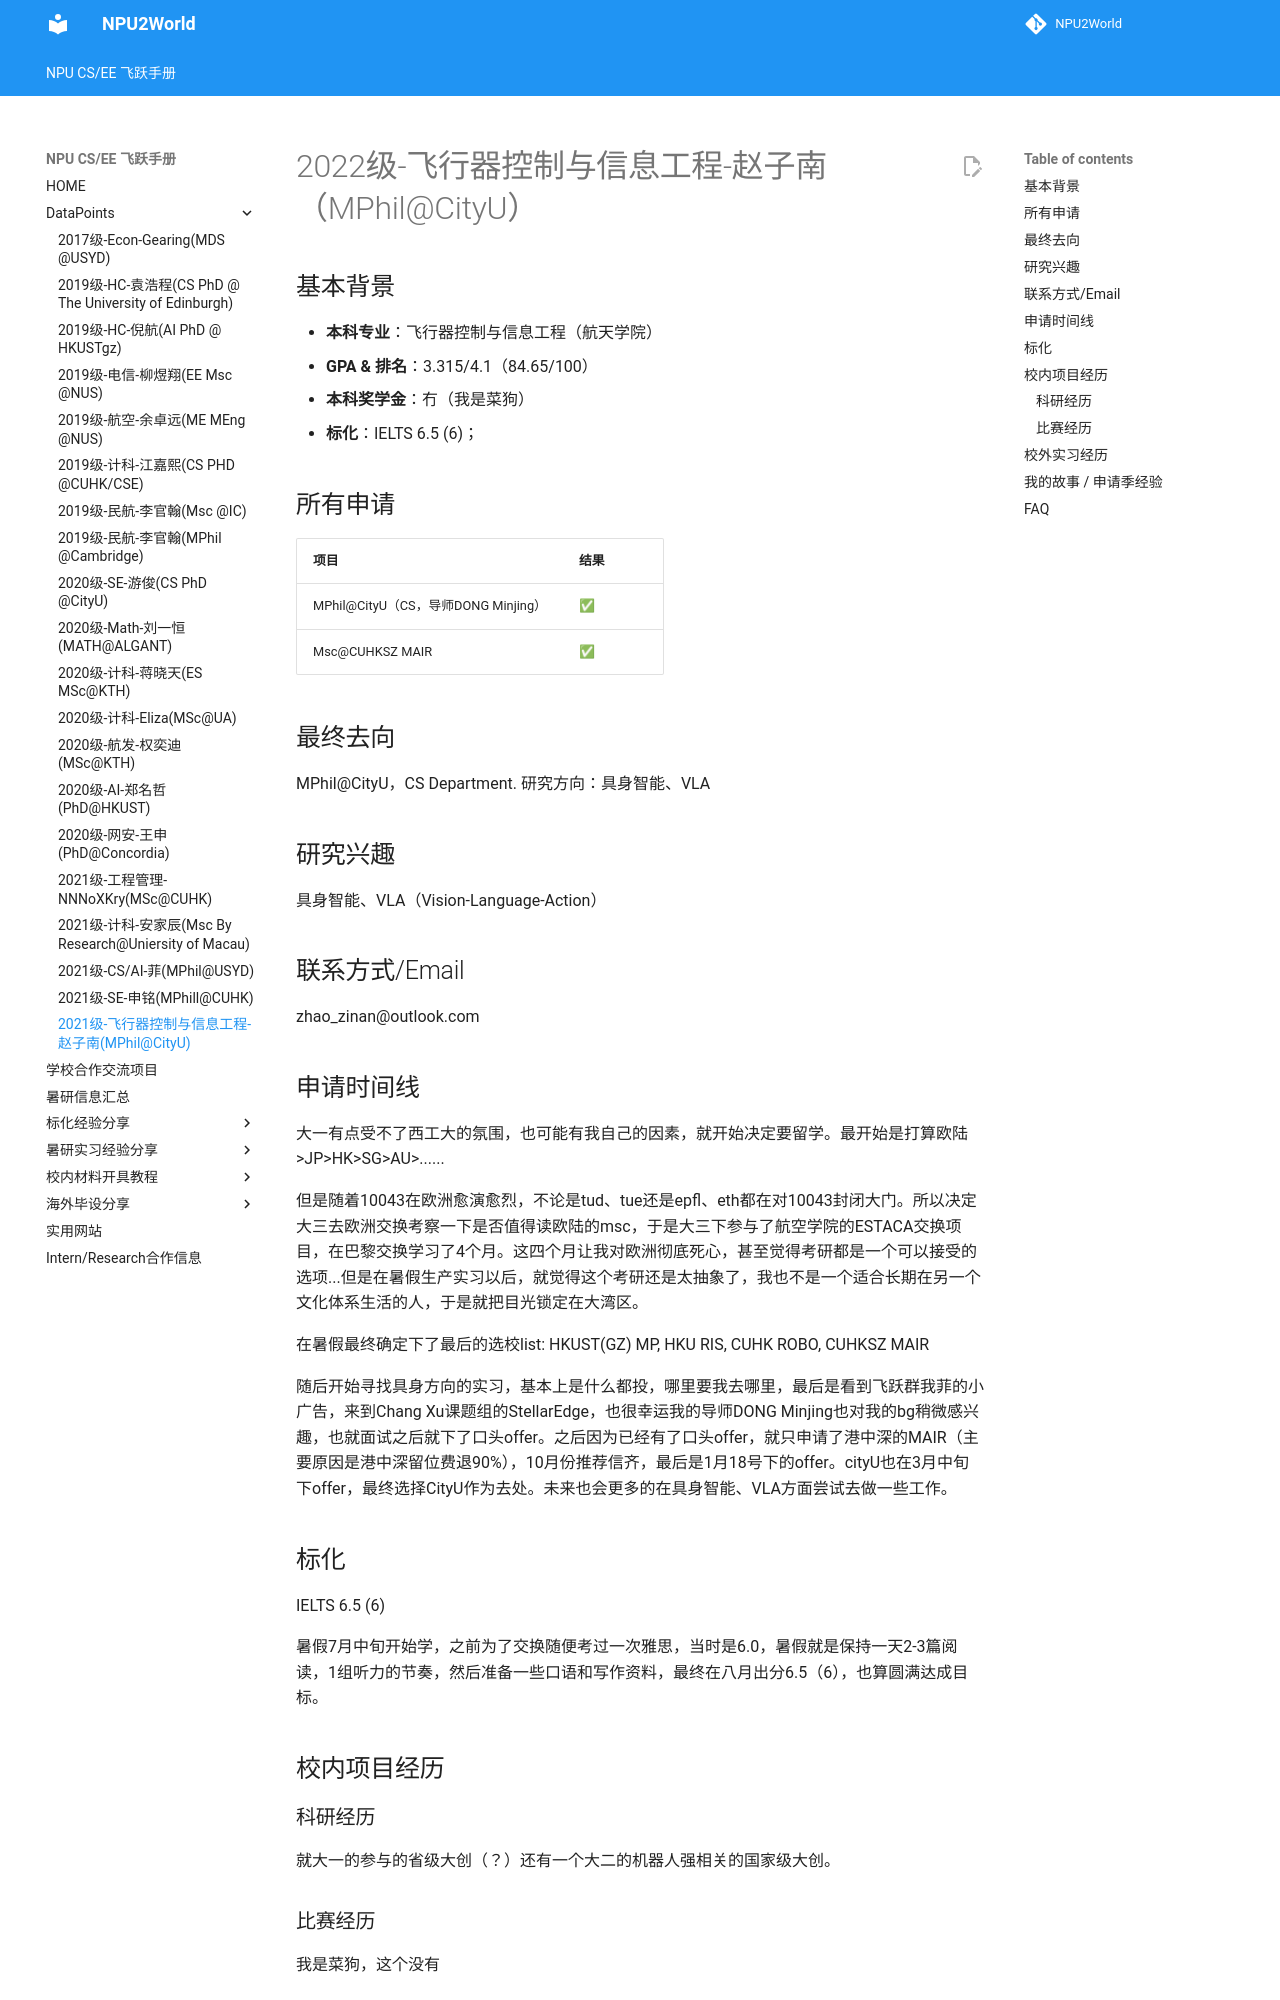

repository: NPU2World/NPU2World · page: DataPoints/2022级-飞行器控制与信息工程-赵子南/index.html · generator: mkdocs

# 2022级-飞行器控制与信息工程-赵子南（MPhil@CityU）

## 基本背景

- **本科专业**：飞行器控制与信息工程（航天学院）
- **GPA & 排名**：3.315/4.1（84.65/100）
- **本科奖学金**：冇（我是菜狗）
- **标化**：IELTS 6.5 (6)；

## 所有申请

| 项目 | 结果 |
|------|------|
| MPhil@CityU（CS，导师DONG Minjing） | ✅ |
| Msc@CUHKSZ MAIR | ✅ |

## 最终去向

MPhil@CityU，CS Department. 研究方向：具身智能、VLA

## 研究兴趣

具身智能、VLA（Vision-Language-Action）

## 联系方式/Email

zhao_zinan@outlook.com 

## 申请时间线
大一有点受不了西工大的氛围，也可能有我自己的因素，就开始决定要留学。最开始是打算欧陆>JP>HK>SG>AU>......  

但是随着10043在欧洲愈演愈烈，不论是tud、tue还是epfl、eth都在对10043封闭大门。所以决定大三去欧洲交换考察一下是否值得读欧陆的msc，于是大三下参与了航空学院的ESTACA交换项目，在巴黎交换学习了4个月。这四个月让我对欧洲彻底死心，甚至觉得考研都是一个可以接受的选项...但是在暑假生产实习以后，就觉得这个考研还是太抽象了，我也不是一个适合长期在另一个文化体系生活的人，于是就把目光锁定在大湾区。

在暑假最终确定下了最后的选校list: HKUST(GZ) MP, HKU RIS, CUHK ROBO, CUHKSZ MAIR

随后开始寻找具身方向的实习，基本上是什么都投，哪里要我去哪里，最后是看到飞跃群我菲的小广告，来到Chang Xu课题组的StellarEdge，也很幸运我的导师DONG Minjing也对我的bg稍微感兴趣，也就面试之后就下了口头offer。之后因为已经有了口头offer，就只申请了港中深的MAIR（主要原因是港中深留位费退90%），10月份推荐信齐，最后是1月18号下的offer。cityU也在3月中旬下offer，最终选择CityU作为去处。未来也会更多的在具身智能、VLA方面尝试去做一些工作。


## 标化

IELTS 6.5 (6)

暑假7月中旬开始学，之前为了交换随便考过一次雅思，当时是6.0，暑假就是保持一天2-3篇阅读，1组听力的节奏，然后准备一些口语和写作资料，最终在八月出分6.5（6），也算圆满达成目标。

## 校内项目经历

### 科研经历
就大一的参与的省级大创（？）还有一个大二的机器人强相关的国家级大创。

### 比赛经历
我是菜狗，这个没有
